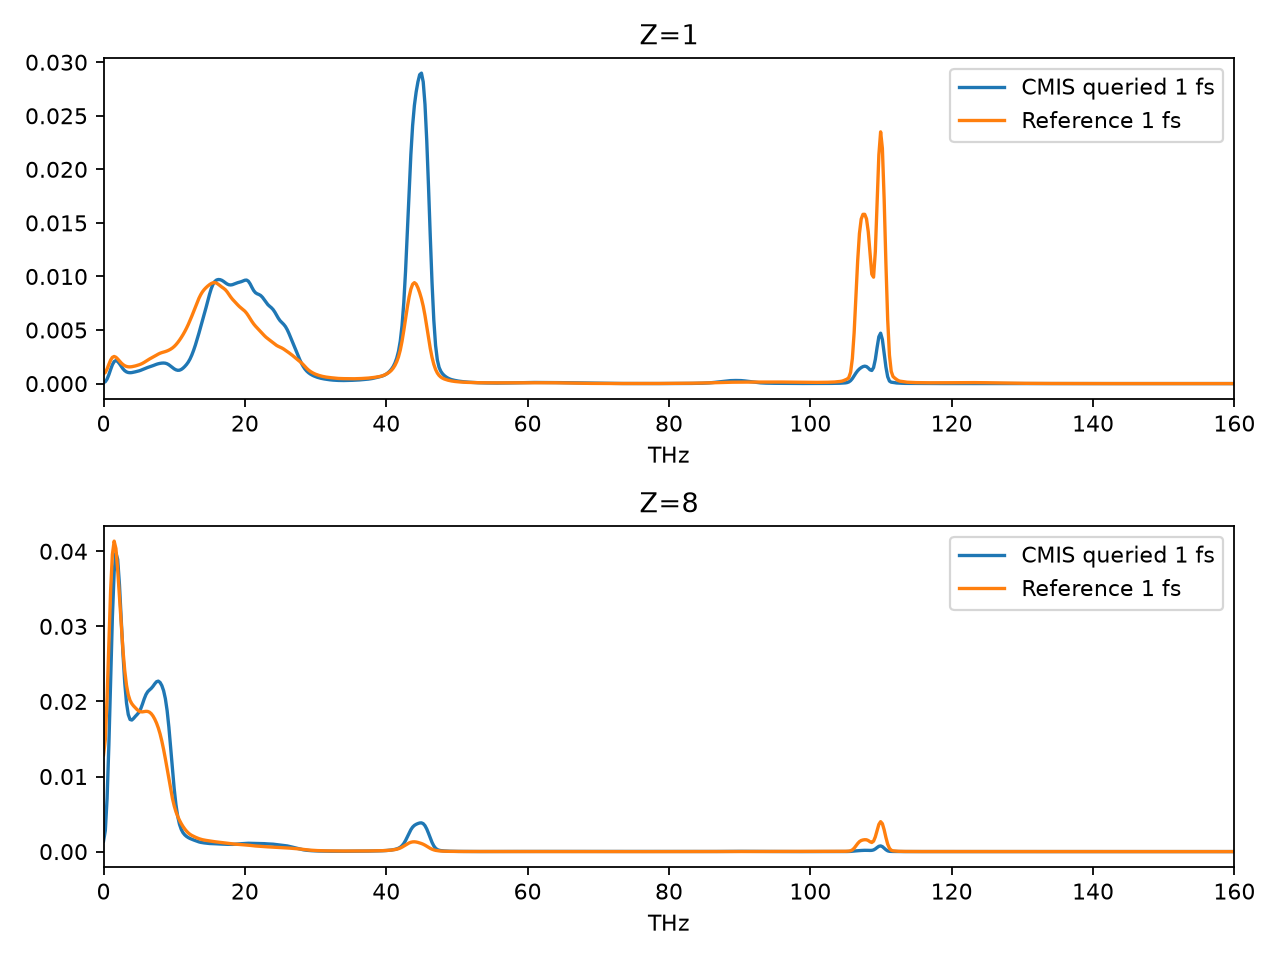

Data behind this chart, as committed beside it:
element, frequency_THz, model, reference
1, 0.0, 9.44223477364093e-05, 0.0009124
1, 0.2499, 0.0001753, 0.001036
1, 0.4998, 0.0004227, 0.001367
1, 0.7496, 0.0008246, 0.001797
1, 0.9995, 0.001311, 0.002193
1, 1.249, 0.001761, 0.00245
1, 1.499, 0.002058, 0.002531
1, 1.749, 0.002151, 0.00246
1, 1.999, 0.002062, 0.0023
1, 2.249, 0.001858, 0.002109
1, 2.499, 0.001611, 0.001929
1, 2.749, 0.00138, 0.001779
1, 2.999, 0.001203, 0.001669
1, 3.248, 0.00109, 0.0016
1, 3.498, 0.001032, 0.001566
1, 3.748, 0.001015, 0.001561
1, 3.998, 0.001028, 0.001577
1, 4.248, 0.001059, 0.001607
1, 4.498, 0.001099, 0.001647
1, 4.748, 0.001139, 0.001695
1, 4.998, 0.001183, 0.001748
1, 5.247, 0.001238, 0.00181
1, 5.497, 0.001305, 0.001887
1, 5.747, 0.001378, 0.00198
1, 5.997, 0.001447, 0.002086
1, 6.247, 0.001506, 0.002194
1, 6.497, 0.001559, 0.002293
1, 6.747, 0.001615, 0.002382
1, 6.997, 0.001677, 0.002469
1, 7.246, 0.001742, 0.002561
1, 7.496, 0.001803, 0.00266
1, 7.746, 0.001852, 0.002754
1, 7.996, 0.001889, 0.002834
1, 8.246, 0.001912, 0.002893
1, 8.496, 0.00192, 0.002941
1, 8.746, 0.001902, 0.00299
1, 8.996, 0.001849, 0.00305
1, 9.245, 0.001755, 0.003124
1, 9.495, 0.00163, 0.003214
1, 9.745, 0.001495, 0.003325
1, 9.995, 0.001374, 0.003463
1, 10.24, 0.001285, 0.003633
1, 10.49, 0.00124, 0.003832
1, 10.74, 0.00125, 0.004056
1, 10.99, 0.001319, 0.004302
1, 11.24, 0.001441, 0.00457
1, 11.49, 0.001598, 0.004862
1, 11.74, 0.001786, 0.00518
1, 11.99, 0.002016, 0.005528
1, 12.24, 0.00231, 0.005905
1, 12.49, 0.002676, 0.006307
1, 12.74, 0.00311, 0.006726
1, 12.99, 0.003598, 0.007152
1, 13.24, 0.004134, 0.007571
1, 13.49, 0.004704, 0.007959
1, 13.74, 0.005291, 0.008295
1, 13.99, 0.005877, 0.008566
1, 14.24, 0.006467, 0.008779
1, 14.49, 0.007077, 0.008953
1, 14.74, 0.00771, 0.009104
... 3,944 more rows
